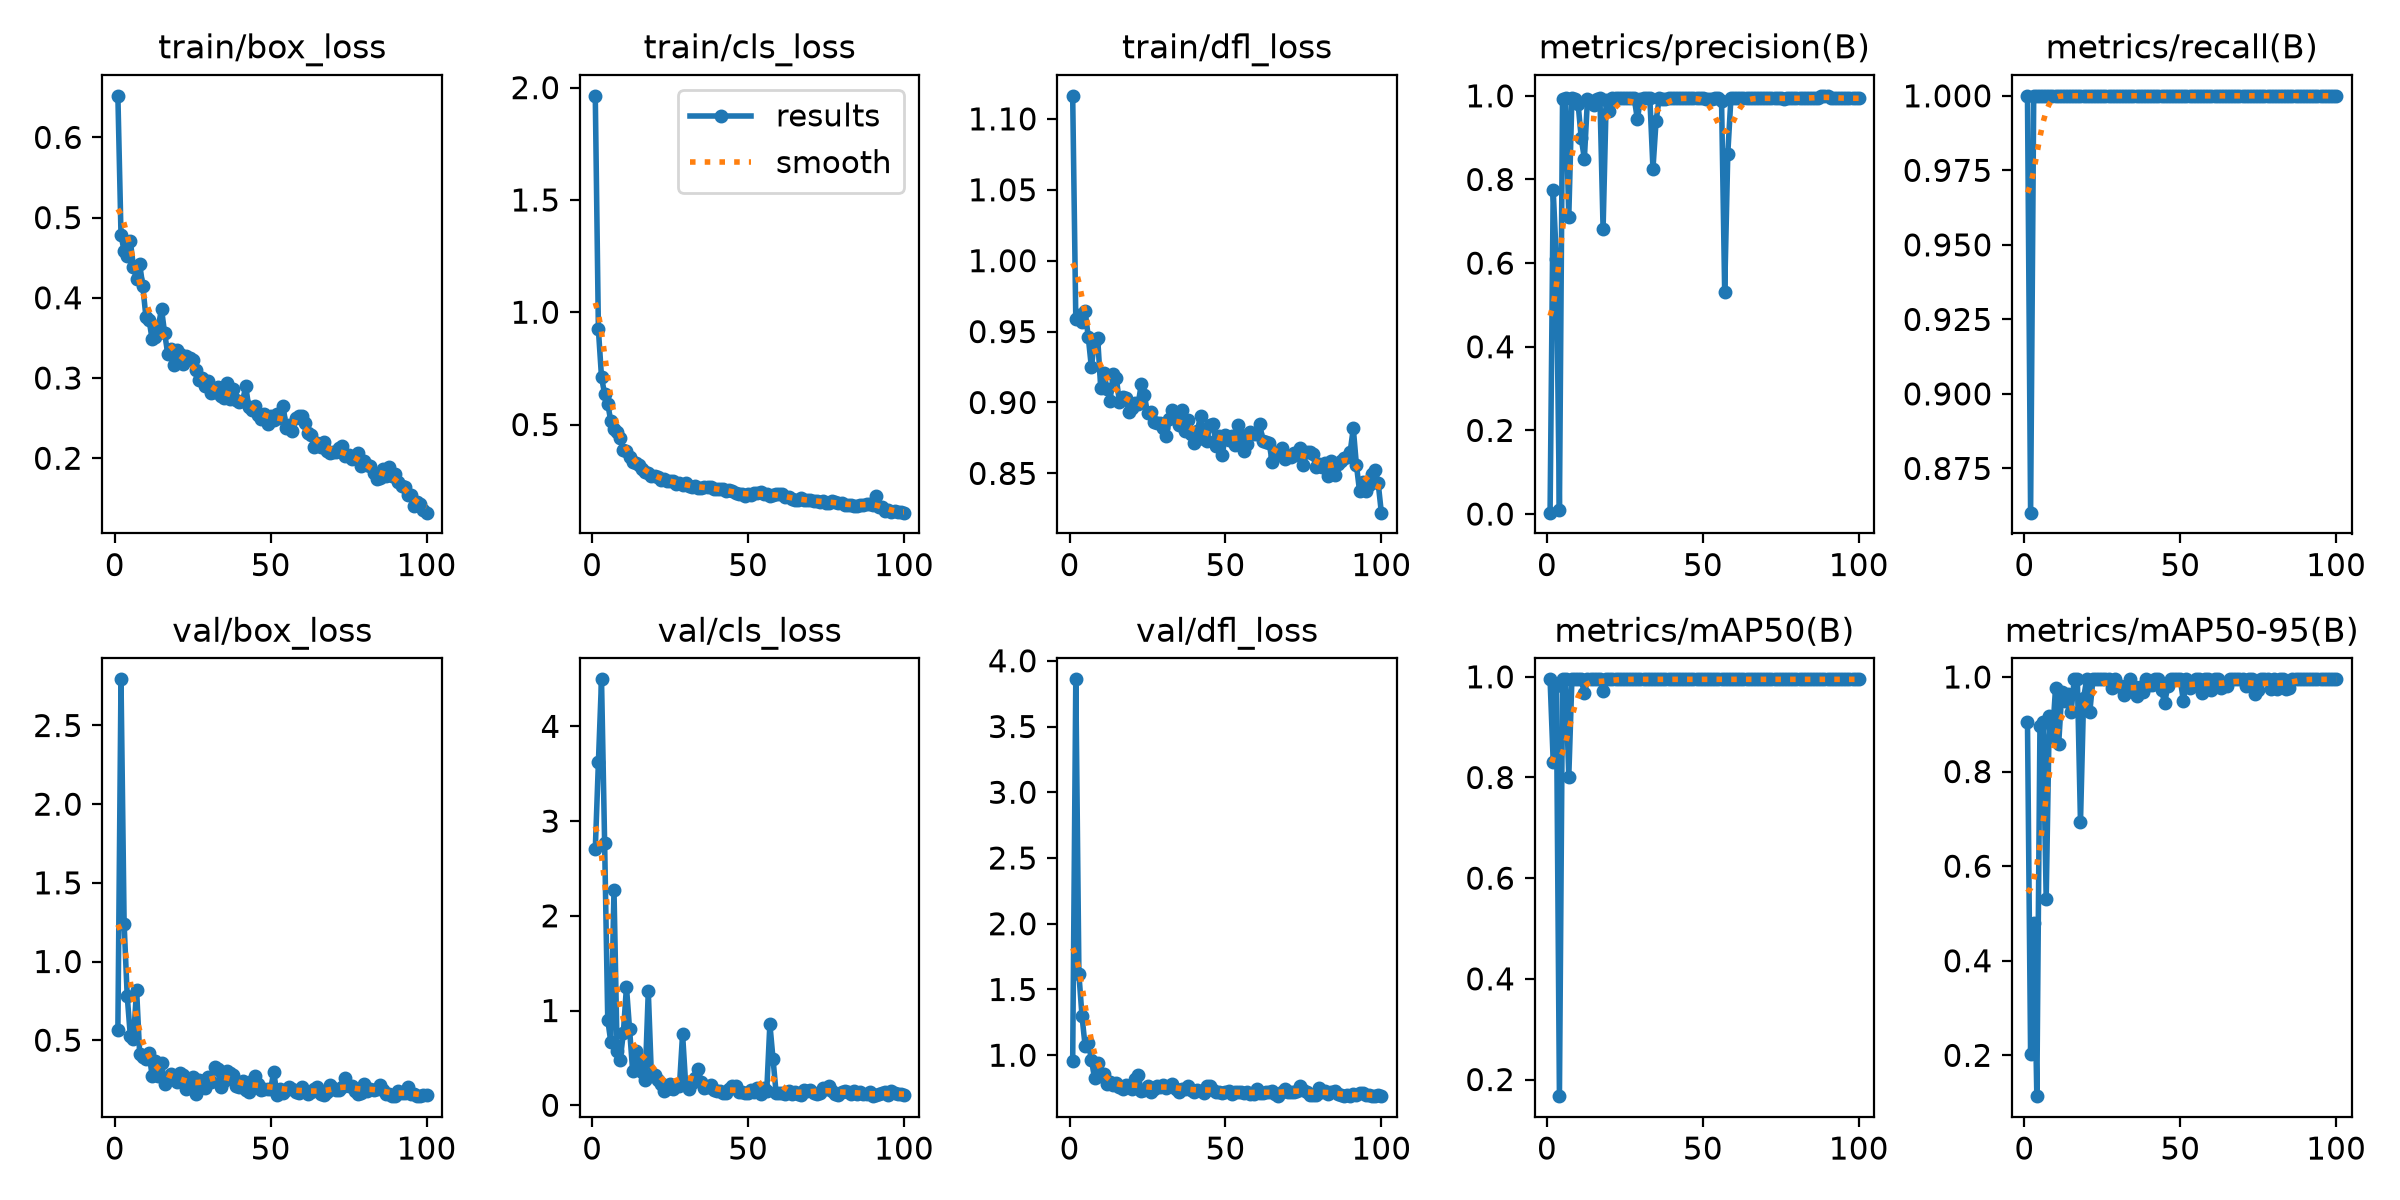

Values plotted in this chart, from the file beside it:
epoch, time, train/box_loss, train/cls_loss, train/dfl_loss, metrics/precision(B), metrics/recall(B), metrics/mAP50(B), metrics/mAP50-95(B), val/box_loss, val/cls_loss, val/dfl_loss, lr/pg0, lr/pg1, lr/pg2
1, 74.57, 0.6517, 1.964, 1.116, 0.00333, 1, 0.995, 0.9053, 0.5637, 2.702, 0.9562, 0.00046, 0.00046, 0.00046
2, 148.4, 0.4784, 0.9231, 0.9587, 0.7745, 0.8602, 0.8317, 0.2026, 2.793, 3.62, 3.859, 0.0009307, 0.0009307, 0.0009307
3, 222.4, 0.4583, 0.7108, 0.9615, 0.611, 1, 0.9817, 0.479, 1.24, 4.497, 1.615, 0.001392, 0.001392, 0.001392
4, 295.6, 0.4523, 0.6351, 0.9569, 0.01035, 1, 0.1669, 0.1137, 0.7789, 2.767, 1.296, 0.001844, 0.001844, 0.001844
5, 368.8, 0.4706, 0.5918, 0.9644, 0.9925, 1, 0.995, 0.8955, 0.5253, 0.9026, 1.068, 0.001921, 0.001921, 0.001921
6, 442.5, 0.4383, 0.5135, 0.9462, 0.9939, 1, 0.995, 0.9048, 0.5077, 0.6631, 1.096, 0.001901, 0.001901, 0.001901
7, 516, 0.4232, 0.4819, 0.9248, 0.7111, 1, 0.8018, 0.5307, 0.8207, 2.274, 0.9667, 0.001881, 0.001881, 0.001881
8, 589.7, 0.4417, 0.4657, 0.9431, 0.9941, 1, 0.995, 0.918, 0.4103, 0.5718, 0.8287, 0.001861, 0.001861, 0.001861
9, 663.2, 0.4142, 0.4415, 0.9458, 0.9936, 1, 0.995, 0.8741, 0.3927, 0.4818, 0.9372, 0.001842, 0.001842, 0.001842
10, 736.3, 0.376, 0.3877, 0.9103, 0.9799, 1, 0.995, 0.9768, 0.3832, 0.7622, 0.8384, 0.001822, 0.001822, 0.001822
11, 809.4, 0.3724, 0.3832, 0.921, 0.8981, 1, 0.995, 0.8578, 0.4199, 1.25, 0.8575, 0.001802, 0.001802, 0.001802
12, 882.7, 0.3481, 0.3551, 0.9095, 0.8498, 1, 0.9672, 0.9672, 0.2696, 0.8011, 0.7822, 0.001782, 0.001782, 0.001782
13, 956.3, 0.3507, 0.3333, 0.9012, 0.9931, 1, 0.995, 0.9493, 0.3667, 0.3581, 0.798, 0.001762, 0.001762, 0.001762
14, 1030, 0.365, 0.33, 0.9204, 0.987, 1, 0.995, 0.9637, 0.2753, 0.5772, 0.774, 0.001743, 0.001743, 0.001743
15, 1103, 0.3859, 0.3212, 0.917, 0.9777, 1, 0.995, 0.9265, 0.3574, 0.4598, 0.7879, 0.001723, 0.001723, 0.001723
16, 1177, 0.3558, 0.3001, 0.9001, 0.9935, 1, 0.995, 0.995, 0.2207, 0.3529, 0.7561, 0.001703, 0.001703, 0.001703
17, 1250, 0.3301, 0.2889, 0.9041, 0.9939, 1, 0.995, 0.995, 0.2606, 0.2715, 0.7461, 0.001683, 0.001683, 0.001683
18, 1324, 0.3367, 0.2857, 0.9032, 0.6815, 1, 0.971, 0.6928, 0.2866, 1.204, 0.7725, 0.001663, 0.001663, 0.001663
19, 1398, 0.3164, 0.2727, 0.893, 0.9897, 1, 0.995, 0.9558, 0.2715, 0.3113, 0.7688, 0.001644, 0.001644, 0.001644
20, 1471, 0.3354, 0.2693, 0.8962, 0.9638, 1, 0.995, 0.995, 0.2327, 0.3178, 0.7443, 0.001624, 0.001624, 0.001624
21, 1545, 0.3295, 0.2657, 0.8999, 0.994, 1, 0.995, 0.9265, 0.2935, 0.2671, 0.818, 0.001604, 0.001604, 0.001604
22, 1619, 0.3172, 0.253, 0.899, 0.994, 1, 0.995, 0.995, 0.2796, 0.2288, 0.8476, 0.001584, 0.001584, 0.001584
23, 1693, 0.3277, 0.2557, 0.9127, 0.9941, 1, 0.995, 0.995, 0.1905, 0.1544, 0.726, 0.001564, 0.001564, 0.001564
24, 1766, 0.3254, 0.2484, 0.9051, 0.9939, 1, 0.995, 0.995, 0.214, 0.1665, 0.7365, 0.001545, 0.001545, 0.001545
25, 1840, 0.3222, 0.2491, 0.8924, 0.994, 1, 0.995, 0.995, 0.2664, 0.2259, 0.7698, 0.001525, 0.001525, 0.001525
26, 1913, 0.3099, 0.2477, 0.8931, 0.994, 1, 0.995, 0.995, 0.1588, 0.1678, 0.7187, 0.001505, 0.001505, 0.001505
27, 1987, 0.298, 0.2338, 0.8859, 0.9941, 1, 0.995, 0.995, 0.2462, 0.2035, 0.7464, 0.001485, 0.001485, 0.001485
28, 2060, 0.3004, 0.2401, 0.8853, 0.9938, 1, 0.995, 0.9768, 0.2399, 0.2069, 0.7691, 0.001465, 0.001465, 0.001465
29, 2134, 0.29, 0.2314, 0.8855, 0.944, 1, 0.995, 0.995, 0.1964, 0.7522, 0.7589, 0.001446, 0.001446, 0.001446
30, 2208, 0.2961, 0.2395, 0.8822, 0.9935, 1, 0.995, 0.9814, 0.2641, 0.2145, 0.7763, 0.001426, 0.001426, 0.001426
31, 2281, 0.281, 0.2254, 0.8762, 0.9941, 1, 0.995, 0.9814, 0.2313, 0.1761, 0.7481, 0.001406, 0.001406, 0.001406
32, 2355, 0.2823, 0.2201, 0.8887, 0.9939, 1, 0.995, 0.9614, 0.3317, 0.2383, 0.7638, 0.001386, 0.001386, 0.001386
33, 2428, 0.2893, 0.2258, 0.8945, 0.994, 1, 0.995, 0.9683, 0.3142, 0.2911, 0.7838, 0.001366, 0.001366, 0.001366
34, 2502, 0.2772, 0.2183, 0.8915, 0.8259, 1, 0.995, 0.995, 0.2018, 0.379, 0.7418, 0.001347, 0.001347, 0.001347
35, 2576, 0.275, 0.2192, 0.8839, 0.9401, 1, 0.995, 0.9814, 0.2391, 0.2432, 0.7239, 0.001327, 0.001327, 0.001327
36, 2649, 0.2936, 0.2219, 0.8947, 0.994, 1, 0.995, 0.9607, 0.3066, 0.1846, 0.7452, 0.001307, 0.001307, 0.001307
37, 2724, 0.2736, 0.2203, 0.8798, 0.9932, 1, 0.995, 0.9782, 0.2889, 0.191, 0.7419, 0.001287, 0.001287, 0.001287
38, 2797, 0.2865, 0.2199, 0.8874, 0.9931, 1, 0.995, 0.9683, 0.2811, 0.2159, 0.7669, 0.001267, 0.001267, 0.001267
39, 2871, 0.2727, 0.211, 0.8775, 0.9941, 1, 0.995, 0.995, 0.2115, 0.1661, 0.7385, 0.001248, 0.001248, 0.001248
40, 2945, 0.2701, 0.2133, 0.8714, 0.9941, 1, 0.995, 0.983, 0.2007, 0.1509, 0.7212, 0.001228, 0.001228, 0.001228
41, 3019, 0.2712, 0.2114, 0.88, 0.9941, 1, 0.995, 0.983, 0.2422, 0.1491, 0.7335, 0.001208, 0.001208, 0.001208
42, 3093, 0.2897, 0.2133, 0.8907, 0.994, 1, 0.995, 0.995, 0.1831, 0.1316, 0.7245, 0.001188, 0.001188, 0.001188
43, 3166, 0.2633, 0.2043, 0.8742, 0.9941, 1, 0.995, 0.995, 0.1739, 0.1318, 0.7151, 0.001168, 0.001168, 0.001168
44, 3240, 0.2596, 0.208, 0.8726, 0.9941, 1, 0.995, 0.9721, 0.2394, 0.1685, 0.7651, 0.001149, 0.001149, 0.001149
45, 3313, 0.2652, 0.2038, 0.8839, 0.9938, 1, 0.995, 0.9444, 0.2739, 0.2031, 0.7656, 0.001129, 0.001129, 0.001129
46, 3387, 0.2544, 0.1941, 0.8851, 0.9942, 1, 0.995, 0.9814, 0.2223, 0.208, 0.7362, 0.001109, 0.001109, 0.001109
47, 3460, 0.2485, 0.1908, 0.8695, 0.9941, 1, 0.995, 0.995, 0.181, 0.135, 0.7167, 0.001089, 0.001089, 0.001089
48, 3533, 0.2556, 0.1916, 0.8761, 0.9941, 1, 0.995, 0.995, 0.1895, 0.1364, 0.7202, 0.001069, 0.001069, 0.001069
49, 3607, 0.2432, 0.1824, 0.8632, 0.994, 1, 0.995, 0.995, 0.1878, 0.1279, 0.7158, 0.00105, 0.00105, 0.00105
50, 3681, 0.2522, 0.191, 0.8774, 0.9941, 1, 0.995, 0.995, 0.1891, 0.1272, 0.7171, 0.00103, 0.00103, 0.00103
51, 3755, 0.2475, 0.1862, 0.8736, 0.9933, 1, 0.995, 0.9493, 0.2986, 0.1643, 0.7317, 0.00101, 0.00101, 0.00101
52, 3829, 0.2554, 0.1953, 0.8765, 0.9925, 1, 0.995, 0.995, 0.1542, 0.1446, 0.7071, 0.0009902, 0.0009902, 0.0009902
53, 3902, 0.2501, 0.1941, 0.8697, 0.9932, 1, 0.995, 0.9768, 0.1875, 0.1849, 0.721, 0.0009704, 0.0009704, 0.0009704
54, 3976, 0.2647, 0.1977, 0.8842, 0.994, 1, 0.995, 0.9814, 0.1662, 0.1193, 0.7198, 0.0009506, 0.0009506, 0.0009506
55, 4050, 0.2381, 0.1884, 0.8769, 0.9941, 1, 0.995, 0.995, 0.1833, 0.1775, 0.7227, 0.0009308, 0.0009308, 0.0009308
56, 4124, 0.2416, 0.1907, 0.866, 0.9878, 1, 0.995, 0.995, 0.205, 0.1545, 0.7106, 0.000911, 0.000911, 0.000911
57, 4197, 0.2336, 0.1802, 0.8711, 0.5321, 1, 0.995, 0.9662, 0.1909, 0.857, 0.7166, 0.0008912, 0.0008912, 0.0008912
58, 4271, 0.2506, 0.1873, 0.8795, 0.8619, 1, 0.995, 0.995, 0.1734, 0.4926, 0.7056, 0.0008714, 0.0008714, 0.0008714
59, 4345, 0.2523, 0.1905, 0.8779, 0.9942, 1, 0.995, 0.995, 0.1667, 0.1301, 0.7053, 0.0008516, 0.0008516, 0.0008516
60, 4418, 0.2527, 0.1916, 0.8777, 0.9942, 1, 0.995, 0.9721, 0.1996, 0.1298, 0.7411, 0.0008318, 0.0008318, 0.0008318
... 40 more rows
